Run: headless pygame with SDL's dummy video driver; simulated clock (each Clock.tick advances the game by its frame time, no real sleeping); random seed 0; keys injected as events and as key.get_pressed() state; no mouse input.
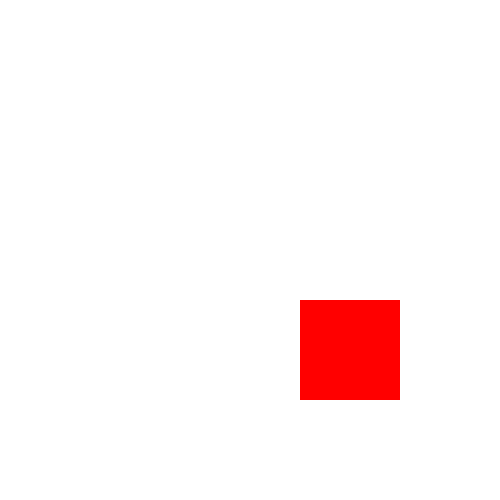
Frame 1 of 3 · flips 1–60 · no input
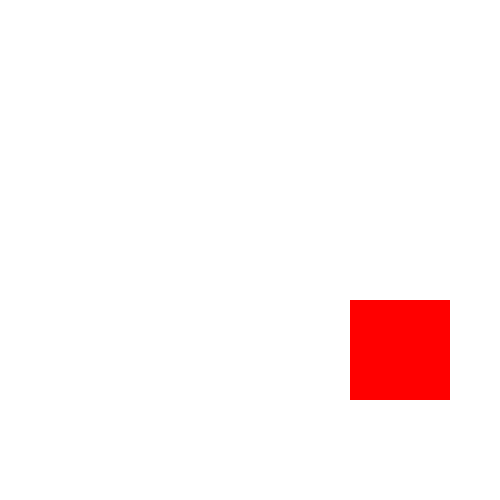
Frame 2 of 3 · flips 61–180 · tapped SPACE, RETURN · held RIGHT (→), D
Frame 3 of 3 · flips 181–300 · held DOWN (↓), S (game ended) · screen unchanged from frame 2, image omitted

The pygame program that drew these frames:

import pygame
pygame.init()
gd=pygame.display.set_mode((500,500))

pygame.display.set_caption("First")
white=(255,255,255)
red=(255,0,0)
black=(0,0,0)
x=300
y=300

gameover=False
while gameover==False:
    for event in pygame.event.get():
        if event.type==pygame.QUIT:
            gameover=True
        if event.type==pygame.KEYDOWN:
            if event.key==pygame.K_LEFT:
                x-=50
            elif event.key==pygame.K_RIGHT:
                x+=50
            elif event.key==pygame.K_UP:
                y-=50
            elif event.key==pygame.K_DOWN:
                y+=50
            elif event.key == pygame.K_s:
                pygame.quit()

                quit()

    gd.fill(white)
    pygame.draw.rect(gd,red,[x,y,100,100])

    pygame.display.update()


pygame.quit()
quit()
